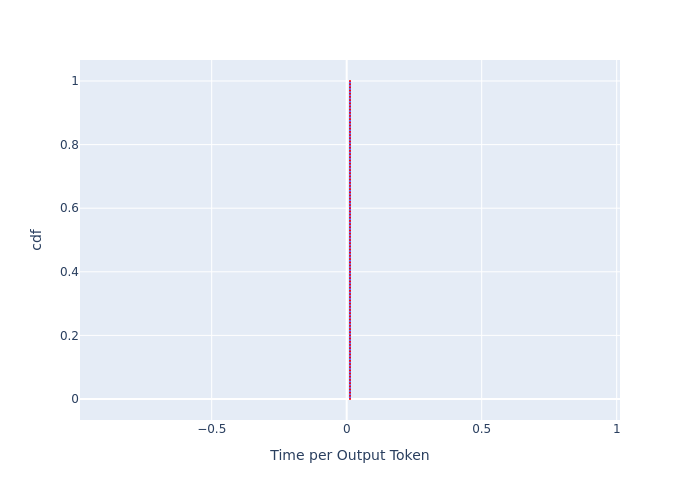

Source data for this figure (header and first rows):
, cdf, Time per Output Token
0, 0.0, 0.01224
1, 0.01, 0.01224
2, 0.02, 0.01224
3, 0.03, 0.01224
4, 0.04, 0.01224
5, 0.05, 0.01224
6, 0.06, 0.01224
7, 0.07, 0.01224
8, 0.08, 0.01224
9, 0.09, 0.01224
10, 0.1, 0.01224
11, 0.11, 0.01224
12, 0.12, 0.01224
13, 0.13, 0.01224
14, 0.14, 0.01224
15, 0.15, 0.01224
16, 0.16, 0.01224
17, 0.17, 0.01224
18, 0.18, 0.01224
19, 0.19, 0.01224
20, 0.2, 0.01224
21, 0.21, 0.01224
22, 0.22, 0.01224
23, 0.23, 0.01224
24, 0.24, 0.01224
25, 0.25, 0.01224
26, 0.26, 0.01224
27, 0.27, 0.01224
28, 0.28, 0.01224
29, 0.29, 0.01224
30, 0.3, 0.01224
31, 0.31, 0.01224
32, 0.32, 0.01224
33, 0.33, 0.01224
34, 0.34, 0.01224
35, 0.35, 0.01224
36, 0.36, 0.01224
37, 0.37, 0.01224
38, 0.38, 0.01224
39, 0.39, 0.01224
40, 0.4, 0.01224
41, 0.41, 0.01224
42, 0.42, 0.01224
43, 0.43, 0.01224
44, 0.44, 0.01224
45, 0.45, 0.01224
46, 0.46, 0.01224
47, 0.47, 0.01224
48, 0.48, 0.01224
49, 0.49, 0.01224
50, 0.5, 0.01224
51, 0.51, 0.01224
52, 0.52, 0.01224
53, 0.53, 0.01224
54, 0.54, 0.01224
55, 0.55, 0.01224
56, 0.56, 0.01224
57, 0.57, 0.01224
58, 0.58, 0.01224
59, 0.59, 0.01224
... 41 more rows
